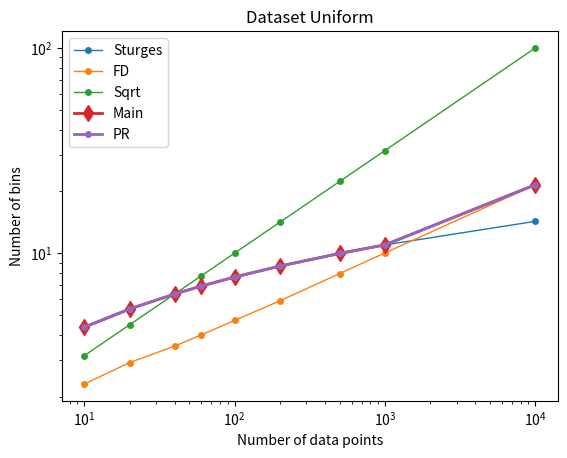
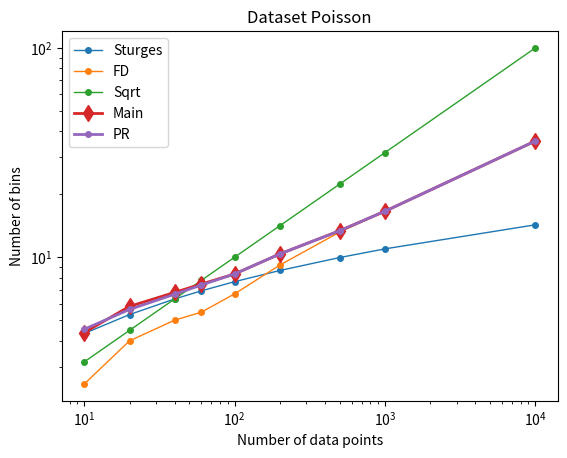
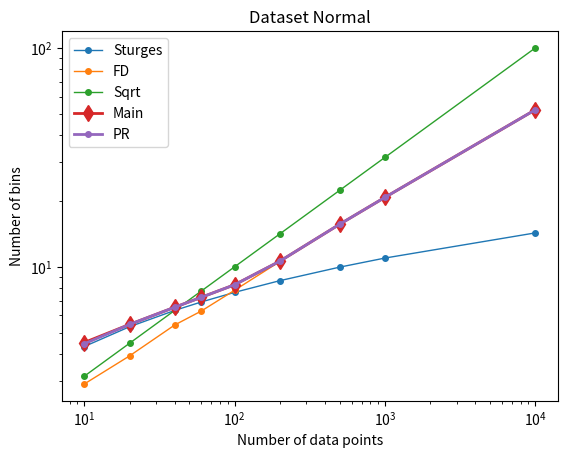
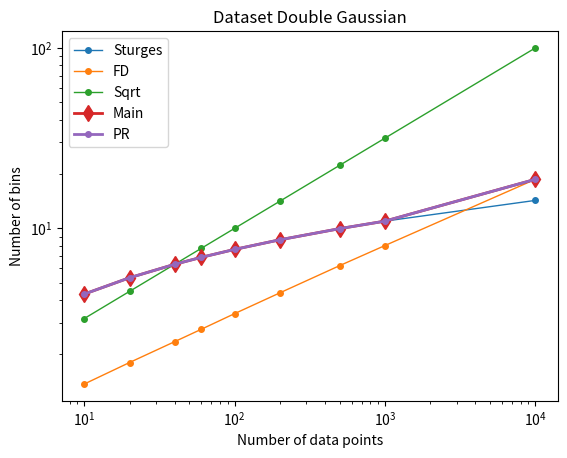
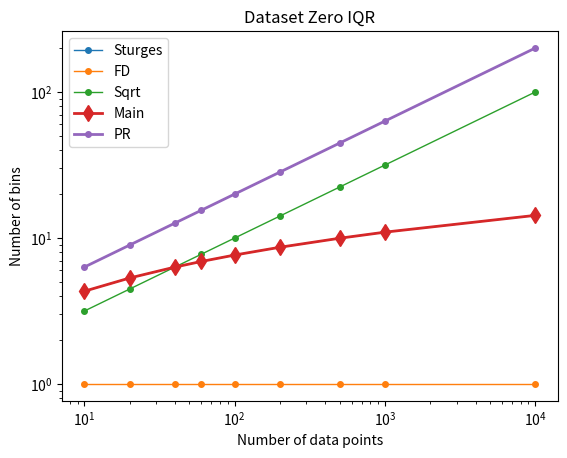
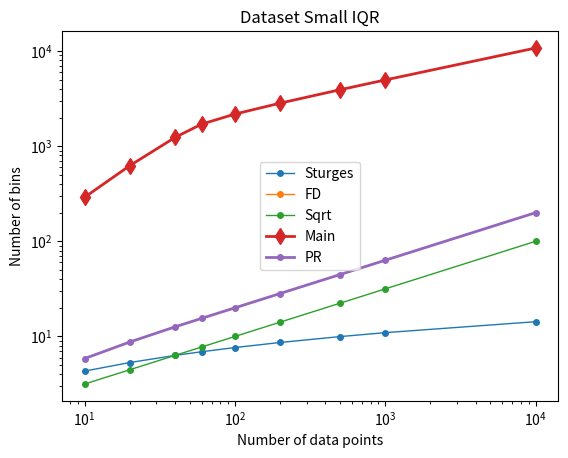

Write the Python code that produced these figures, in order.
# /// script
# requires-python = "==3.13"
# dependencies = ["matplotlib", "numpy"]
# [tool.uv]
# exclude-newer = "2026-01-01T00:00:00Z"
# ///

from collections import defaultdict

import matplotlib.pyplot as plt
import numpy as np
from numpy.lib._histograms_impl import _hist_bin_auto, _hist_bin_fd, _hist_bin_sqrt, _hist_bin_sturges


def uniform_dataset(size):
    return np.random.rand(size)


def poisson_dataset(size):
    return np.random.poisson(size=size)


def normal_dataset(size):
    return np.abs(np.random.normal(size=size))


def abs_normal_dataset(size):
    return np.random.normal(size=size)


def double_gaussian_dataset(size):
    x = np.random.normal(size=size)
    x[: x.size // 2] += 10
    return x


def iqr(x):
    return np.diff(np.percentile(x, [25, 75])).item()


x = normal_dataset(10_000)
print(f"IQR for normal dataset: {iqr(x)}/{np.ptp(x)}")


def zero_iqr_dataset(size):
    x = np.random.rand(size)
    x[: (4 * size) // 5] = 0.5
    return x


def small_iqr_dataset(size):
    x = np.random.rand(size)
    x[0] = 0
    x[1] = 1
    x[: size // 3] = 0.5
    x[size // 3 : (2 * size) // 3] = 0.5 + 1e-3
    return x


def _hist_bin_pr(x, range):
    # properties: continuous, behavoir unchanges on several distributions, no out-of-memory
    fd_bw = _hist_bin_fd(x, range)
    sturges_bw = _hist_bin_sturges(x, range)
    sqrt_bw = _hist_bin_sqrt(x, range)
    fd_bw_corrected = max(fd_bw, sqrt_bw / 2)
    return min(fd_bw_corrected, sturges_bw)


iterations = 400
nn = [2, 6, 10, 20, 40, 60, 100, 200, 500, 1_000, 10_000, 100_000, 1_000_000]  # , 10_000_000]
nn = [10, 20, 40, 60, 100, 200, 500, 1_000, 10_000]
sturges = []
sqrt = []
fd_normal = []
fd_uniform = []
fd_iqr = []
current_main = []
pr = []

methods = {
    "Sturges": _hist_bin_sturges,
    "FD": _hist_bin_fd,
    "Sqrt": _hist_bin_sqrt,
    "Main": _hist_bin_auto,
    "PR": _hist_bin_pr,
}
datasets = {
    "Uniform": uniform_dataset,
    "Poisson": poisson_dataset,
    "Normal": normal_dataset,
    "Double Gaussian": double_gaussian_dataset,
    "Zero IQR": zero_iqr_dataset,
    "Small IQR": small_iqr_dataset,
}

range_arg = None  # unused
results = defaultdict(dict)

for dataset, dataset_method in datasets.items():
    print(f"Generating data for {dataset}")
    for method_name in methods:
        results[dataset][method_name] = np.zeros(len(nn))
    for idx, n in enumerate(nn):
        print(n)
        for it in range(iterations):
            x = dataset_method(n)
            for method_name, method in methods.items():
                bw = method(x, range_arg)
                if bw == 0:
                    bins = 1
                else:
                    bins = np.ptp(x) / bw
                results[dataset][method_name][idx] += bins
    for method_name in methods:
        results[dataset][method_name] /= iterations


# %%
markers = defaultdict(lambda: ".", {"Main": "d", "PR": "."})
linewidth = defaultdict(lambda: 1, {"Main": 2, "PR": 2})
markersize = defaultdict(lambda: 8, {"Main": 8})
for idx, dataset in enumerate(datasets):
    print(f"Plotting data for {dataset}")

    r = results[dataset]
    plt.figure(100 + idx)
    plt.clf()
    for name, counts in r.items():
        marker = markers[name]
        plt.plot(
            nn, counts, "-", marker=marker, markersize=markersize[name], linewidth=linewidth[name], label=f"{name}"
        )
    plt.xscale("log")
    plt.yscale("log")
    plt.xlabel("Number of data points")
    plt.ylabel("Number of bins")
    plt.legend()
    plt.title(f"Dataset {dataset}")

# %%
